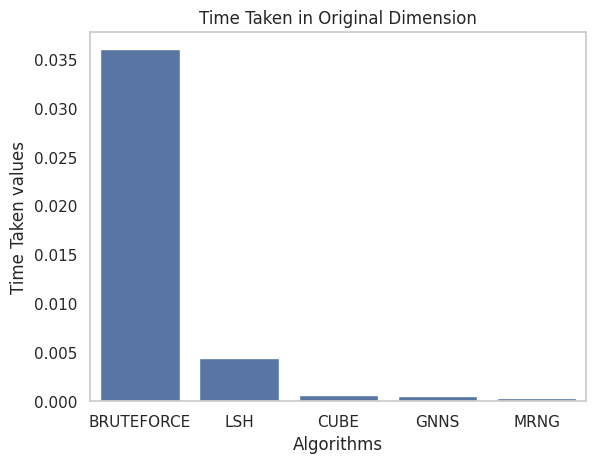
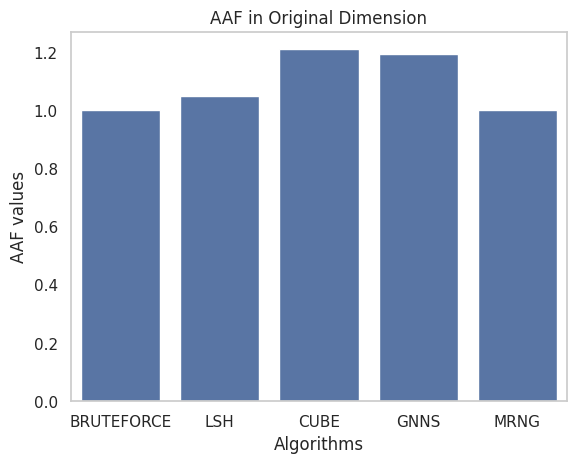
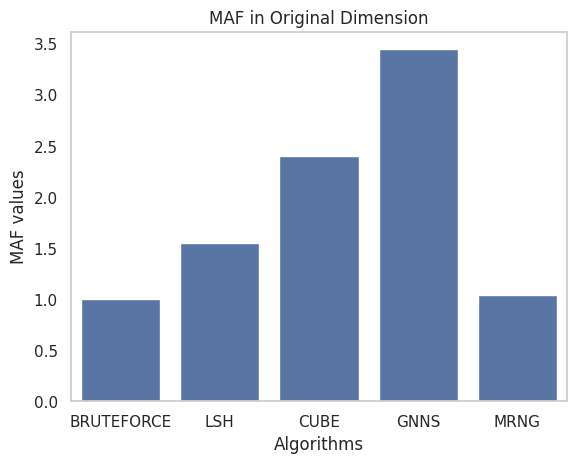
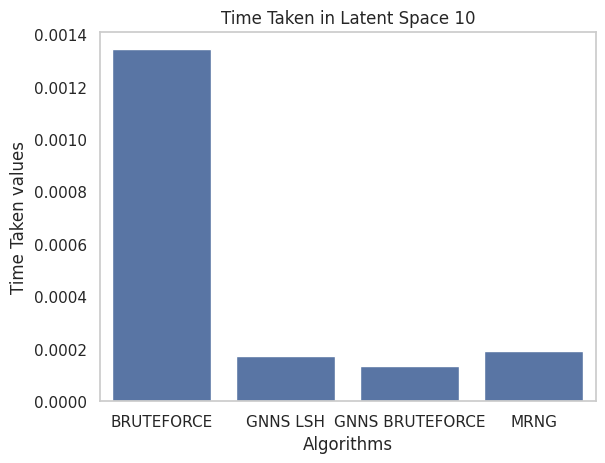
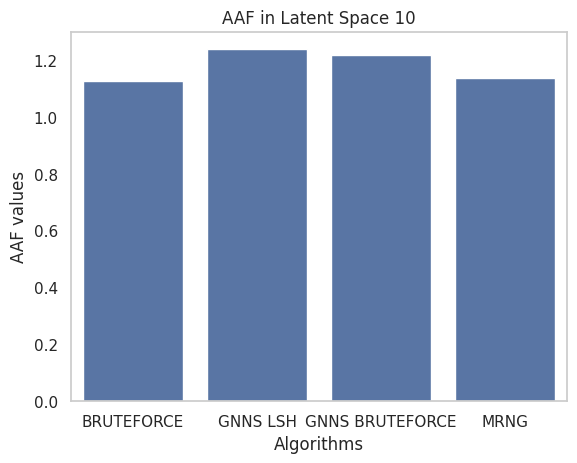
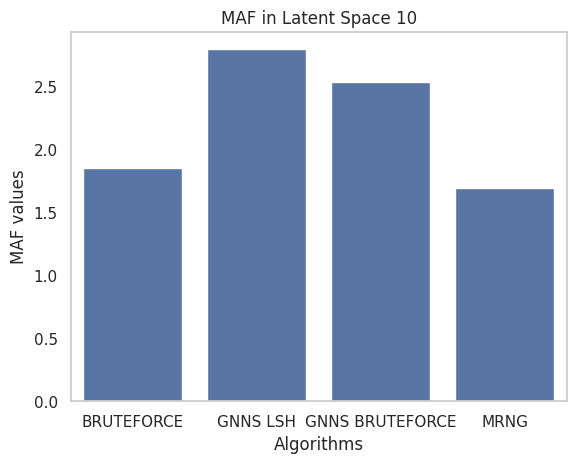
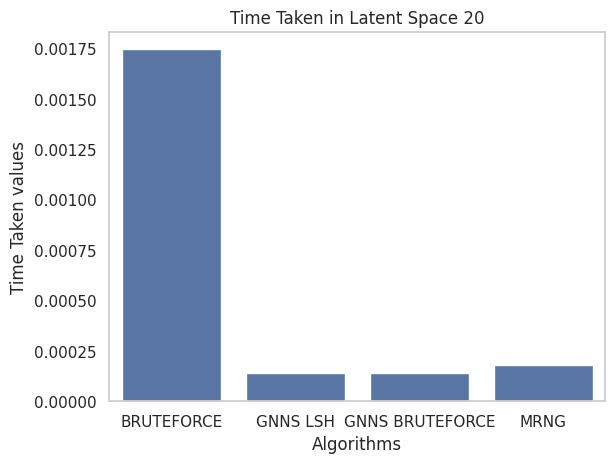
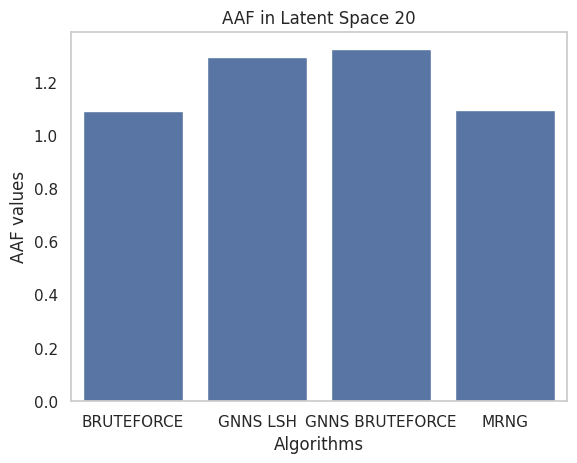
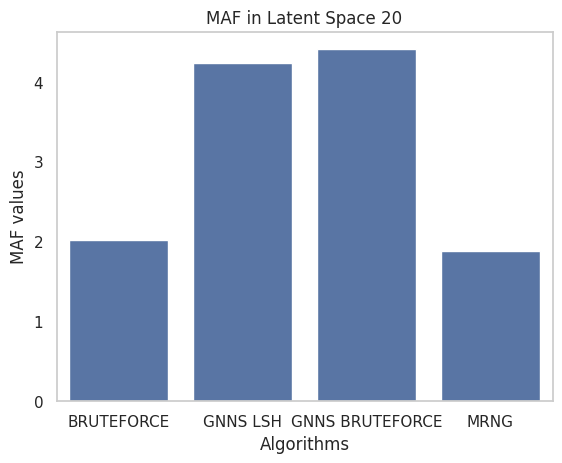
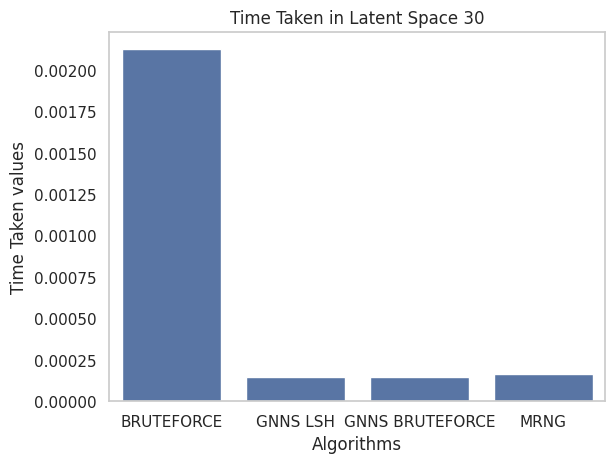
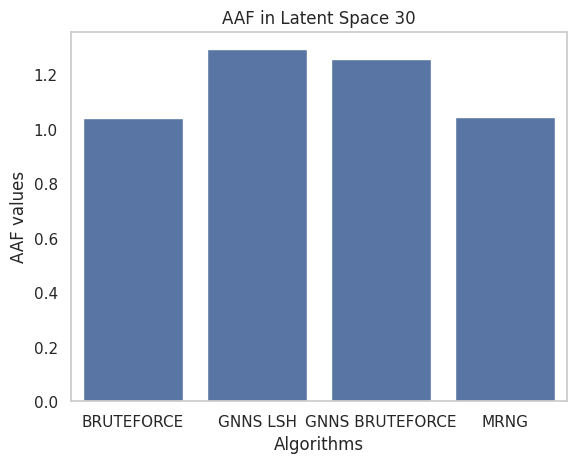
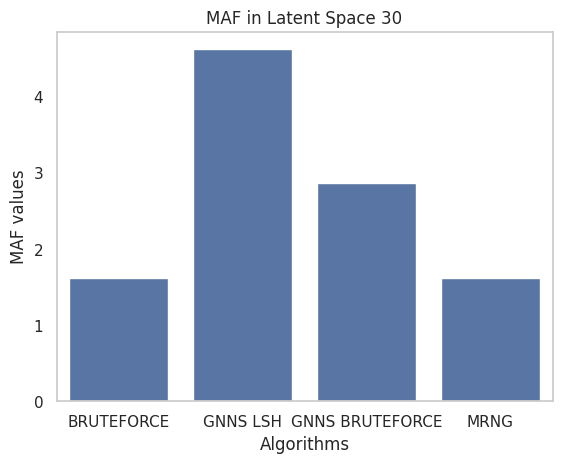
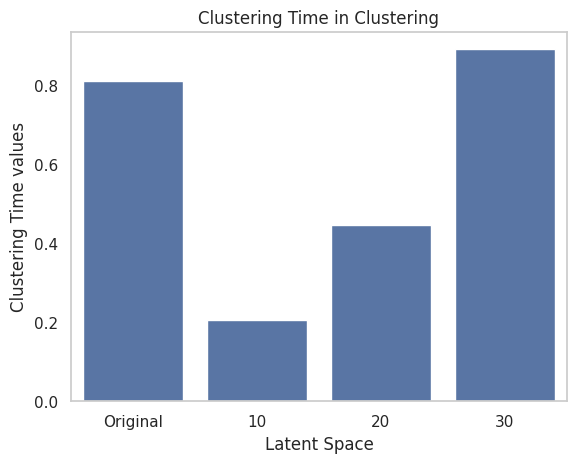
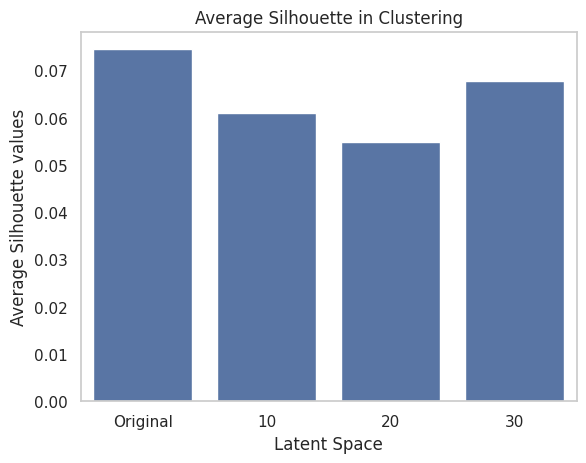
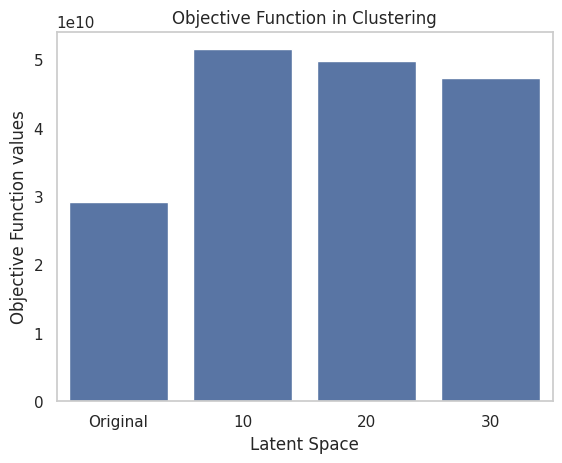

Write Python code to recreate these figures, in order.
import os
import pandas as pd
import seaborn as sns
import matplotlib.pyplot as plt


def save_plots(df, name, cluster):
    first_column = df.columns[0]
    sns.set_theme(style="whitegrid", rc={"axes.grid": False})
    # Iterate through the remaining numeric columns and create bar plots
    for column in df.columns[1:]:
        if pd.api.types.is_numeric_dtype(df[column]):
            plt.figure()
            sns.barplot(x=first_column, y=column, data=df)
            plt.title(f"{column} in {name}")
            plt.xlabel(first_column)
            plt.ylabel(f"{column} values")
            if cluster is None:
                if not os.path.exists(f"NEAREST NEIGHBORS/{name.upper()}"):
                    os.makedirs(f"NEAREST NEIGHBORS/{name.upper()}")
                plt.savefig(f"NEAREST NEIGHBORS/{name.upper()}/{column}.png")
            else:
                if not os.path.exists(f"{cluster.upper()}"):
                    os.makedirs(f"{cluster.upper()}")
                plt.savefig(f"{cluster.upper()}/{column}.png")


if __name__ == "__main__":
    Original_Dimension = {
        "Algorithms": ["BRUTEFORCE", "LSH", "CUBE", "GNNS", "MRNG"],
        "Time Taken": [0.036007000, 0.004449070, 0.000615765, 0.000496924, 0.000326701],
        "AAF": [1.00000, 1.04879, 1.20910, 1.19411, 1.00002],
        "MAF": [1.00000, 1.54656, 2.40257, 3.44551, 1.04169],
    }

    Latent_Space_10 = {
        "Algorithms": ["BRUTEFORCE", "GNNS LSH", "GNNS BRUTEFORCE", "MRNG"],
        "Time Taken": [0.001343520, 0.000171030, 0.000133263, 0.000192239],
        "AAF": [1.12587, 1.23841, 1.21754, 1.13878],
        "MAF": [1.85081, 2.79808, 2.53537, 1.69740],
    }

    Latent_Space_20 = {
        "Algorithms": ["BRUTEFORCE", "GNNS LSH", "GNNS BRUTEFORCE", "MRNG"],
        "Time Taken": [0.001746020, 0.000142500, 0.000138986, 0.000179752],
        "AAF": [1.08886, 1.29320, 1.32244, 1.09369],
        "MAF": [2.01859, 4.23699, 4.40786, 1.88183],
    }

    Latent_Space_30 = {
        "Algorithms": ["BRUTEFORCE", "GNNS LSH", "GNNS BRUTEFORCE", "MRNG"],
        "Time Taken": [0.002126670, 0.000145430, 0.000145230, 0.000166726],
        "AAF": [1.04199, 1.29336, 1.25933, 1.04451],
        "MAF": [1.61952, 4.62074, 2.85942, 1.61952],
    }

    Clustering = {
        "Latent Space": ["Original", "10", "20", "30"],
        "Clustering Time": [0.811292, 0.205660, 0.446624, 0.892129],
        "Average Silhouette": [0.0745650, 0.0610482, 0.0549118, 0.0677806],
        "Objective Function": [2.91229e10, 5.15093e10, 4.97412e10, 4.73113e10],
    }

    for dict_name, name, cluster in zip(
        [Original_Dimension, Latent_Space_10, Latent_Space_20, Latent_Space_30, Clustering],
        ["Original Dimension", "Latent Space 10", "Latent Space 20", "Latent Space 30", "Clustering"],
        [None, None, None, None, "Clustering"],
    ):
        df = pd.DataFrame(dict_name)
        save_plots(df, name, cluster)
